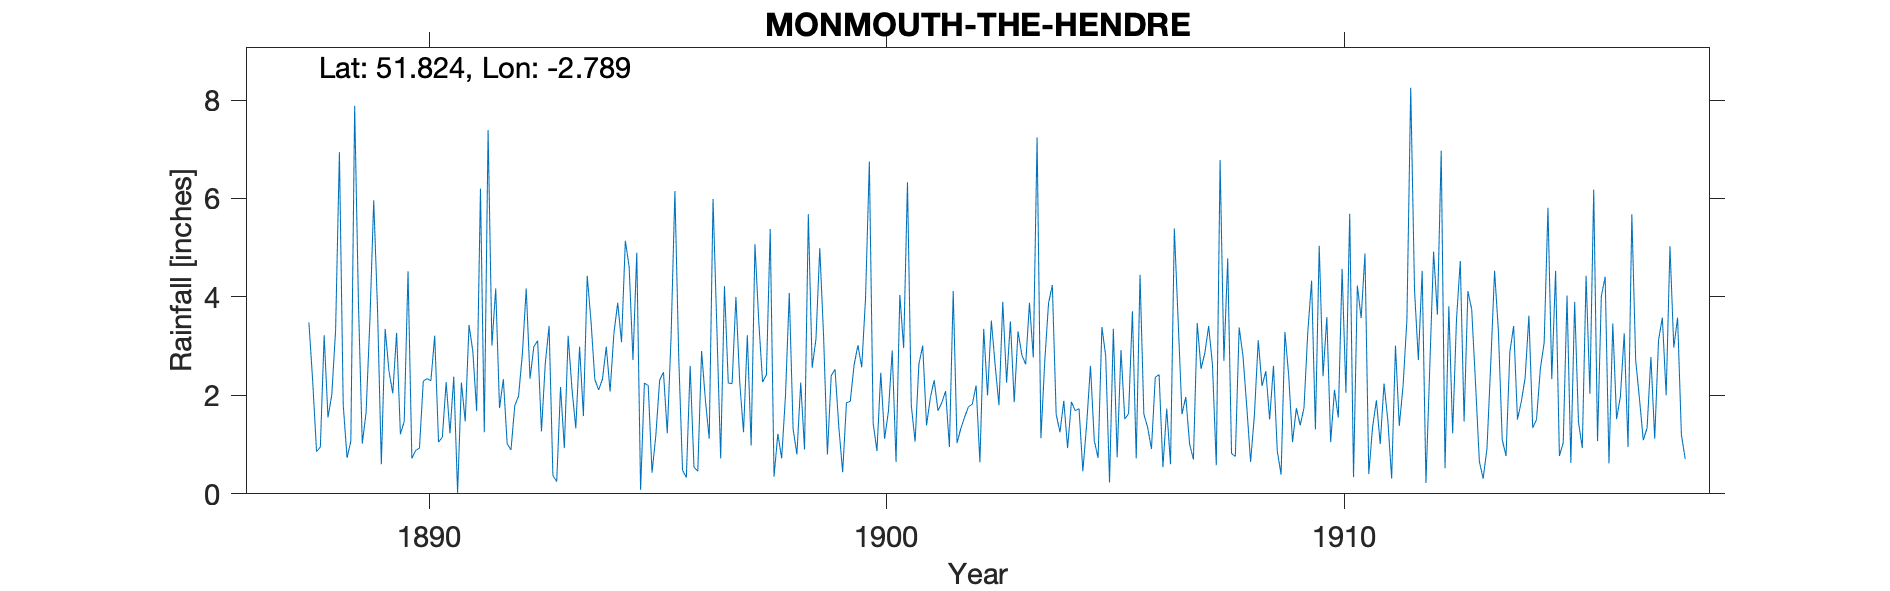

The file beside this chart, header and first rows:
MONMOUTH-THE-HENDRE, , , , , , , , , , , , , , , , , , , , , , , 
Grid ref, SO457142, Long, -2.789, Lat, 51.82, Elevation, 176, ft., , , , , , , , , , , , , , , 
Station no, RR1614, , , , , , , , , , , , , , , , , , , , , , 
, 1880, 1881, 1882, 1883, 1884, 1885, 1886, 1887, 1888, 1889, 1890, 1891, 1892, 1893, 1894, 1895, 1896, 1897, 1898, 1899, 1900, 1901, 1902
January, , , , , , , , , 0.86, 1.02, 4.52, 2.38, 1.74, 2.65, 3.5, 4.9, 0.48, 2.25, 0.35, 4.99, 3.97, 1.8, 1.03
February, , , , , , , , , 0.95, 1.65, 0.72, 0.02, 2.33, 3.41, 2.32, 0.08, 0.33, 2.24, 1.22, 3.2, 6.75, 1.06, 1.33
March, , , , , , , , , 3.22, 3.53, 0.88, 2.26, 1.02, 0.37, 2.11, 2.25, 2.6, 4, 0.72, 0.8, 1.43, 2.64, 1.56
April, , , , , , , , , 1.55, 5.96, 0.93, 1.47, 0.89, 0.25, 2.33, 2.2, 0.54, 2.27, 1.99, 2.4, 0.87, 3.01, 1.77
May, , , , , , , , , 2.01, 3.75, 2.29, 3.43, 1.79, 2.17, 2.99, 0.43, 0.46, 1.25, 4.08, 2.53, 2.46, 1.39, 1.82
June, , , , , , , , , 3.32, 0.6, 2.34, 2.89, 1.99, 0.93, 2.08, 1.19, 2.9, 3.22, 1.32, 1.35, 1.12, 1.95, 2.2
July, , , , , , , , , 6.94, 3.35, 2.3, 1.68, 2.85, 3.21, 3.26, 2.31, 1.9, 0.98, 0.8, 0.44, 1.67, 2.31, 0.64
August, , , , , , , , , 1.81, 2.49, 3.21, 6.2, 4.17, 2.13, 3.88, 2.47, 1.12, 5.07, 2.26, 1.85, 2.91, 1.69, 3.35
September, , , , , , , , , 0.73, 2.04, 1.05, 1.25, 2.34, 1.33, 3.08, 1.23, 5.99, 3.49, 0.9, 1.88, 0.65, 1.85, 2
October, , , , , , , , , 1.07, 3.27, 1.15, 7.39, 2.99, 2.99, 5.14, 3.2, 3.37, 2.27, 5.68, 2.62, 4.04, 2.09, 3.52
November, , , , , , , , 3.48, 7.88, 1.21, 2.27, 3.01, 3.11, 1.58, 4.61, 6.15, 0.72, 2.42, 2.56, 3.02, 2.96, 0.95, 2.61
December, , , , , , , , 2.28, 3.85, 1.47, 1.23, 4.17, 1.27, 4.43, 2.72, 2.78, 4.22, 5.38, 3.15, 2.57, 6.33, 4.12, 1.8
Total, , , , , , , , , 34.19, 30.34, 22.89, 36.15, 26.49, 25.45, 38.02, 29.19, 24.63, 34.84, 25.03, 27.65, 35.16, 24.86, 23.63
NGR is The Hendre, now Rolls of Monmouth…, , , , , , , , , , , , , , , , , , , , , , , 
